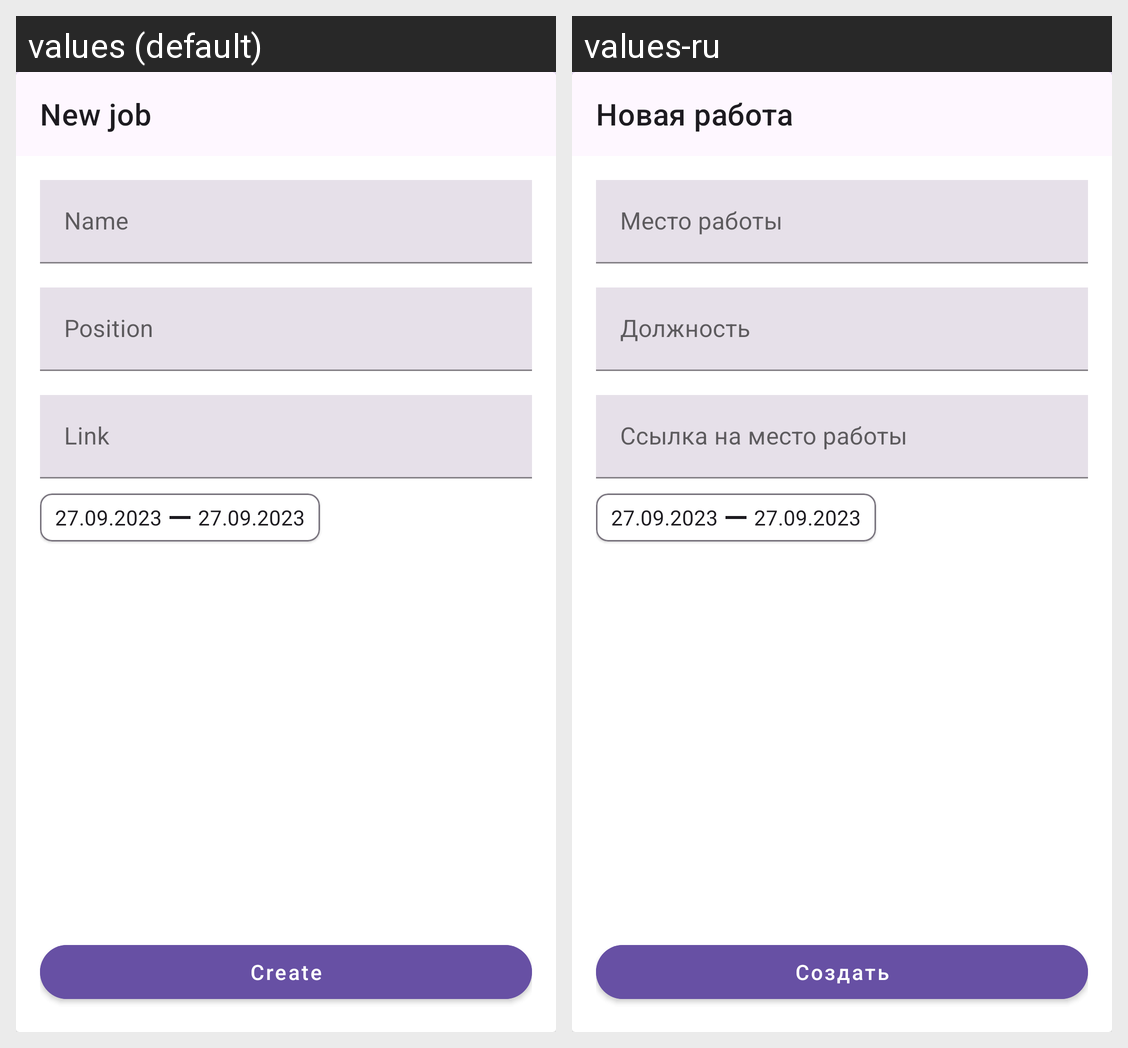

For this localized Android screen grid, give each drawn string resource with its value in every locale shown.
Android screen res/layout/fragment_add_job.xml rendered under 2 locales, left to right: values (default), values-ru. Device: Nexus 5 (rendered at 1080×1920; each locale shown at half size, 540×960, under a caption strip naming it); theme Theme.NeWork.
Strings drawn on this screen, with the default value and each locale's value (text and hints the layout hard-codes, and strings that could not be matched under every locale, appear in the picture but are not listed):

name_job
  values: Name
  values-ru: Место работы

position_job
  values: Position
  values-ru: Должность

link_job
  values: Link
  values-ru: Ссылка на место работы

start_data
  values: 27.09.2023
  values-ru: 27.09.2023

create
  values: Create
  values-ru: Создать

new_job
  values: New job
  values-ru: Новая работа
